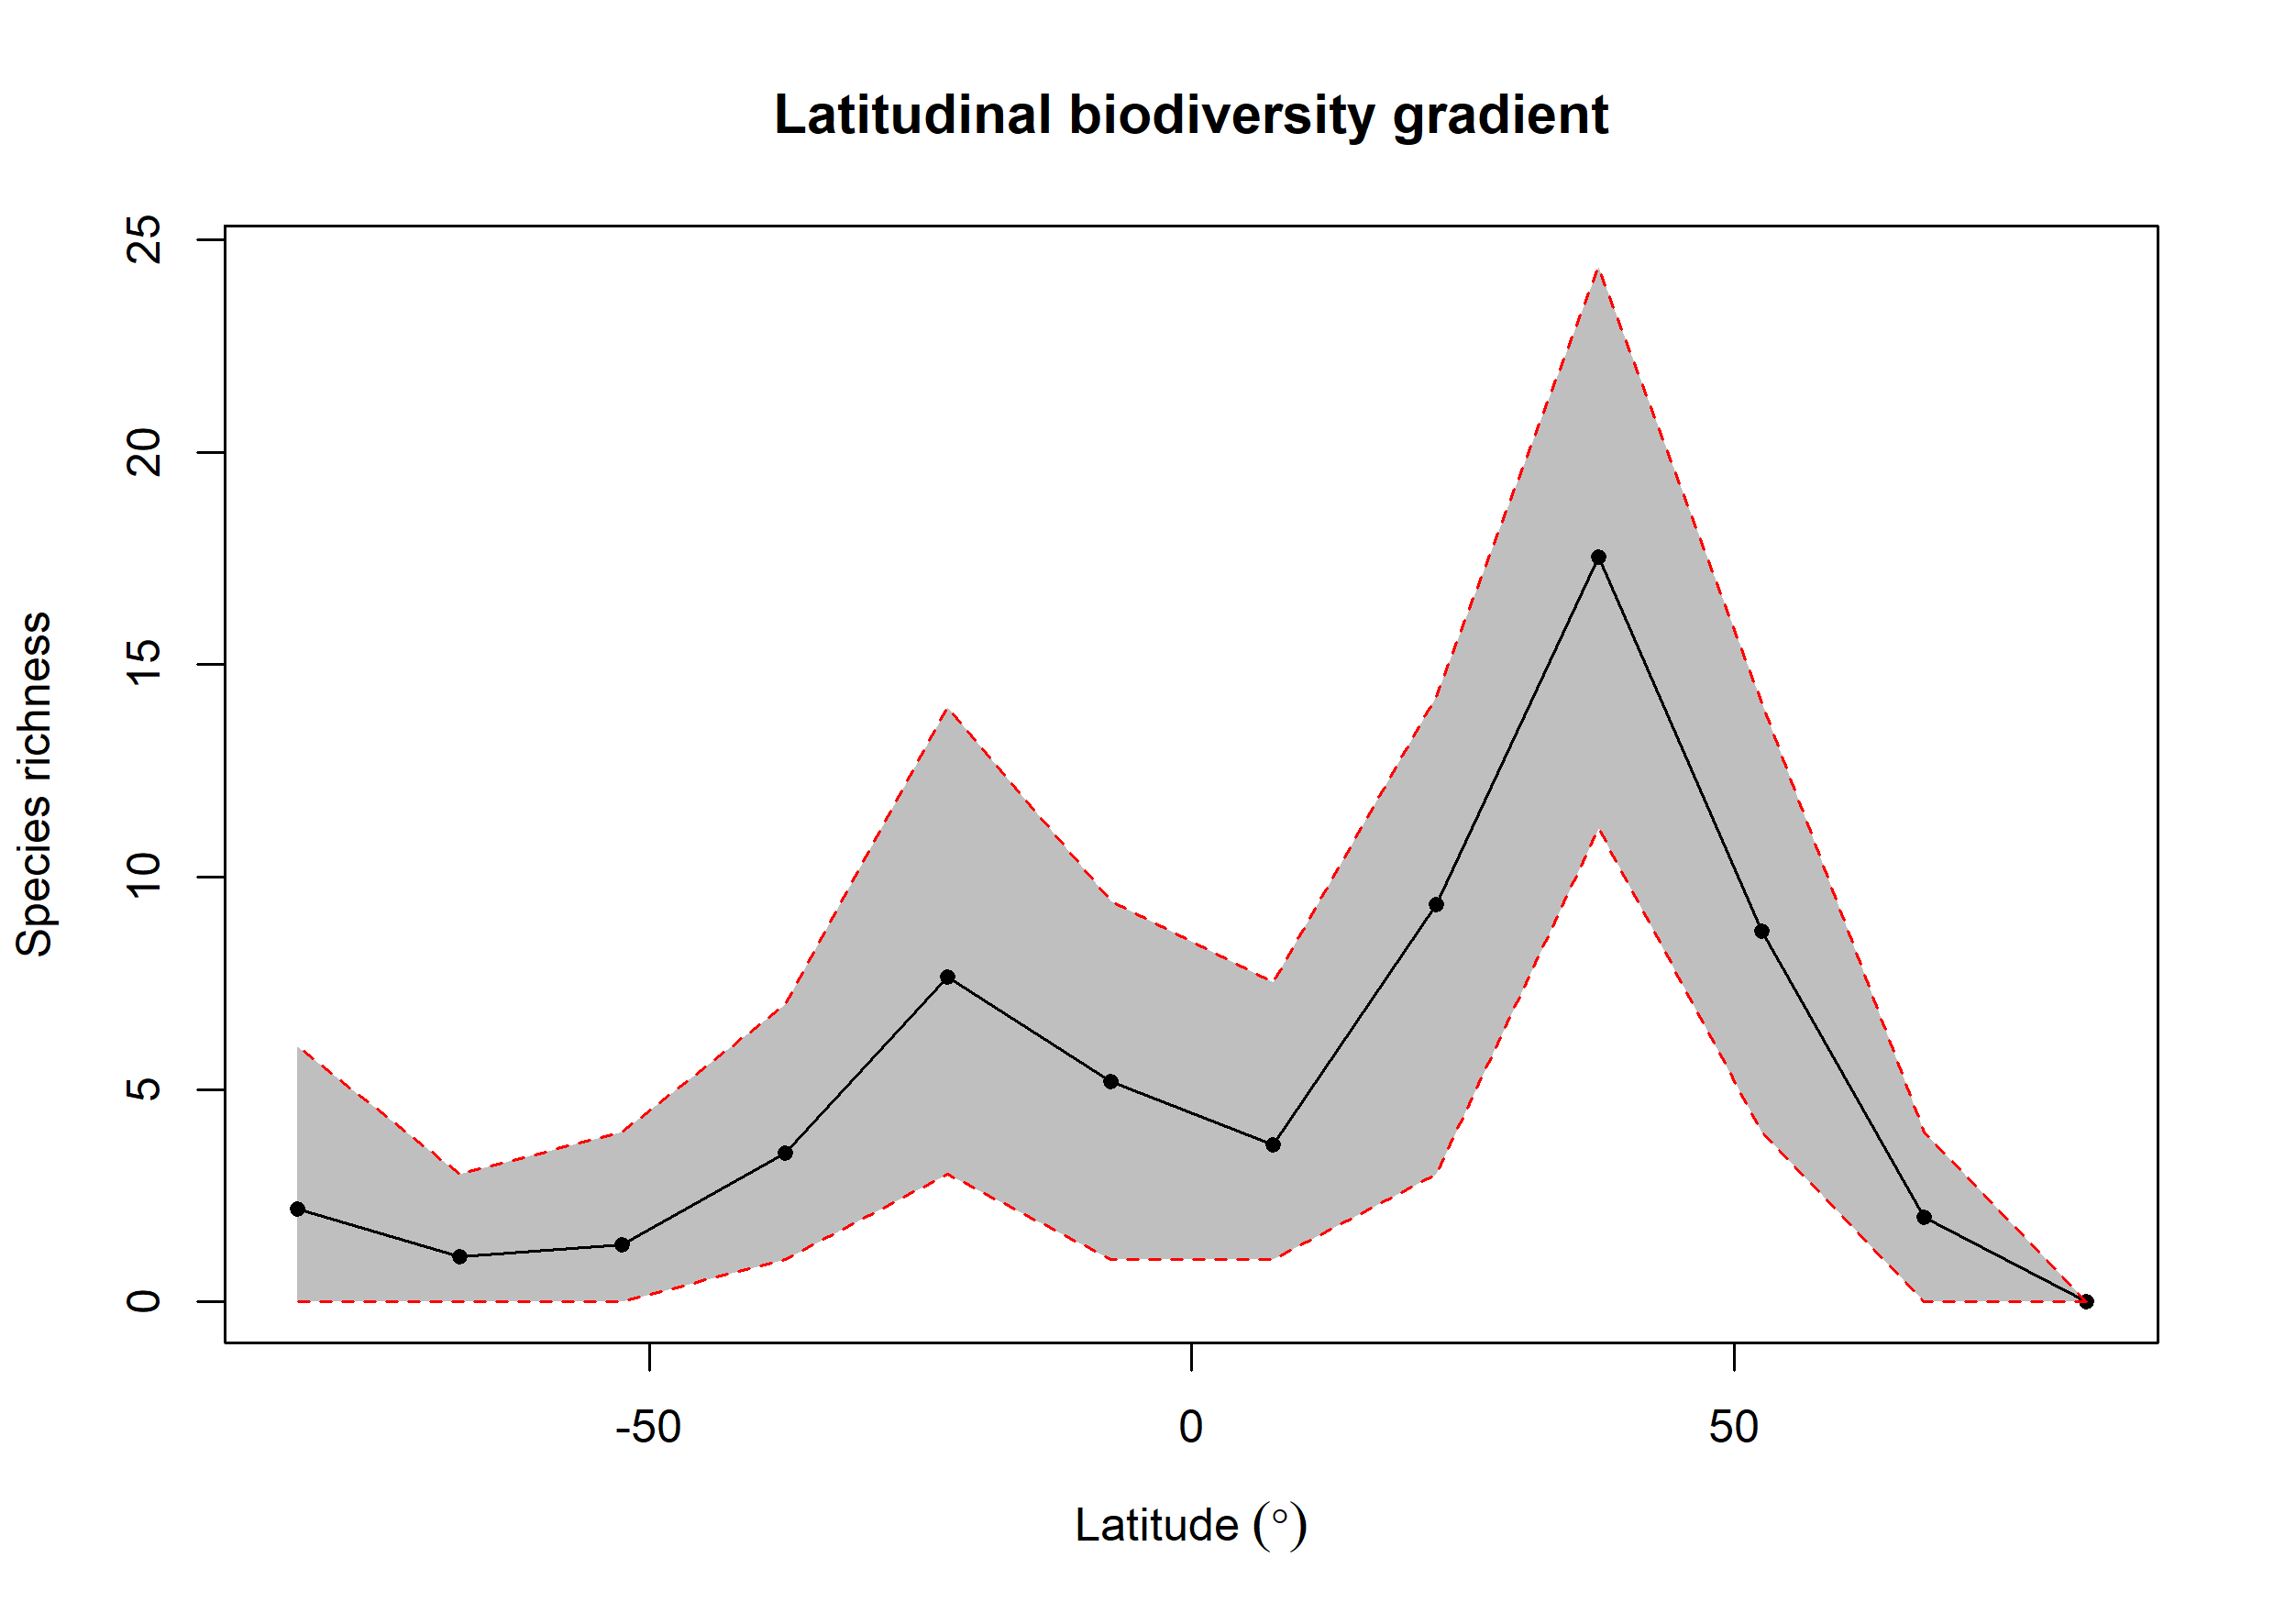

The table this chart was drawn from, first rows:
bin, max, min, mid, hemisphere, mean_richness, CI.Lower, CI.Upper
1, 90, 75, 82.5, N, NA, NA, NA
2, 75, 60, 67.5, N, 1.99, 0, 4
3, 60, 45, 52.5, N, 8.721, 4, 14.11
4, 45, 30, 37.5, N, 17.54, 11.15, 24.36
5, 30, 15, 22.5, N, 9.344, 3, 14.26
6, 15, 0, 7.5, N, 3.709, 1, 7.513
7, 0, -15, -7.5, S, 5.179, 1, 9.44
8, -15, -30, -22.5, S, 7.65, 3, 14
9, -30, -45, -37.5, S, 3.51, 1, 6.996
10, -45, -60, -52.5, S, 1.34, 0, 4
11, -60, -75, -67.5, S, 1.06, 0, 3
12, -75, -90, -82.5, S, 2.18, 0, 6
